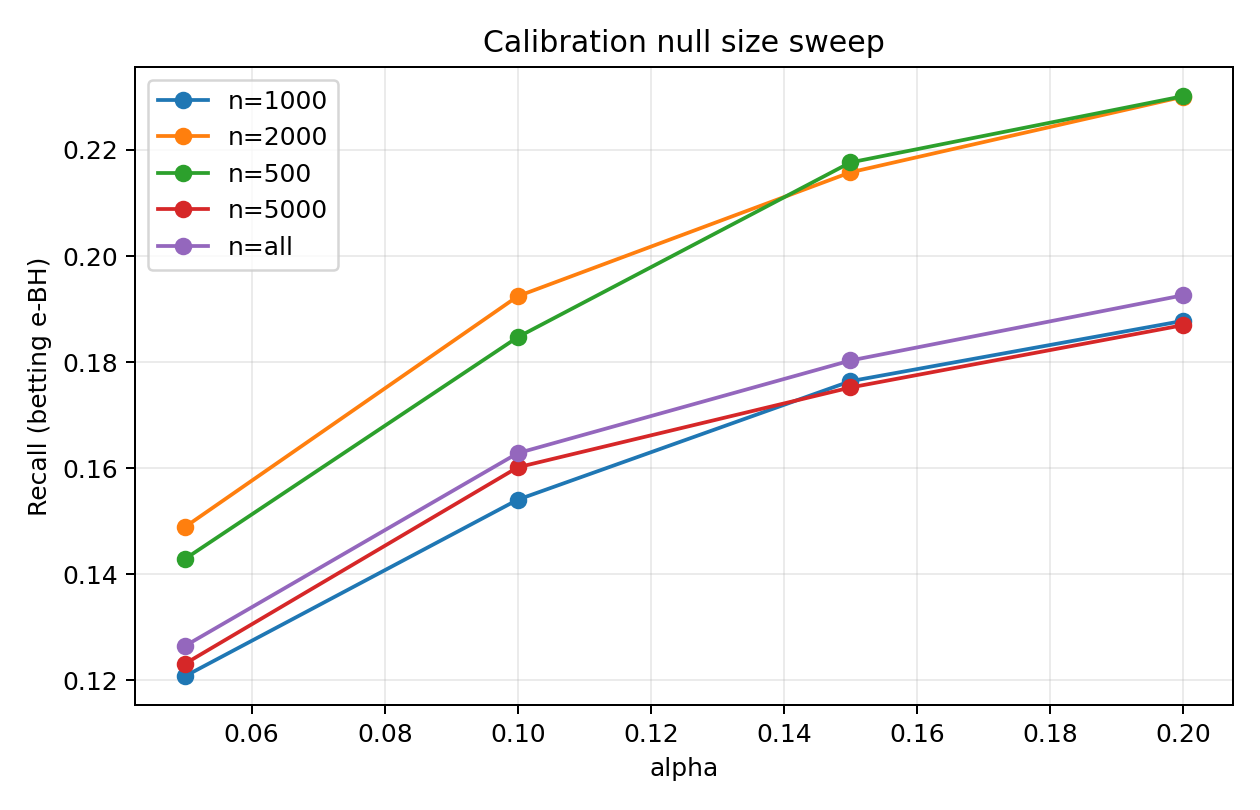

Source data for this figure (header and first rows):
alpha, num_test_families, num_rejected_families, total_rejections, fp, tp, fdp, recall, mean_family_fdp, seed, method, cal_null_size, n_cal
0.05, 537, 82, 116, 5, 111, 0.0431, 0.1552, 0.004655, 0, betting, 500, 500
0.1, 537, 102, 148, 7, 141, 0.0473, 0.1972, 0.006828, 0, betting, 500, 500
0.15, 537, 115, 175, 12, 163, 0.06857, 0.228, 0.01273, 0, betting, 500, 500
0.2, 537, 126, 192, 13, 179, 0.06771, 0.2503, 0.01459, 0, betting, 500, 500
0.05, 537, 80, 111, 3, 108, 0.02703, 0.151, 0.001862, 0, betting, 1000, 1000
0.1, 537, 100, 145, 6, 139, 0.04138, 0.1944, 0.005897, 0, betting, 1000, 1000
0.15, 537, 111, 163, 9, 154, 0.05521, 0.2154, 0.009621, 0, betting, 1000, 1000
0.2, 537, 121, 186, 13, 173, 0.06989, 0.242, 0.01459, 0, betting, 1000, 1000
0.05, 537, 80, 111, 3, 108, 0.02703, 0.151, 0.001862, 0, betting, 2000, 2000
0.1, 537, 100, 145, 6, 139, 0.04138, 0.1944, 0.005897, 0, betting, 2000, 2000
0.15, 537, 109, 159, 7, 152, 0.04403, 0.2126, 0.006828, 0, betting, 2000, 2000
0.2, 537, 119, 182, 12, 170, 0.06593, 0.2378, 0.01273, 0, betting, 2000, 2000
0.05, 537, 80, 111, 3, 108, 0.02703, 0.151, 0.001862, 0, betting, 5000, 5000
0.1, 537, 97, 137, 5, 132, 0.0365, 0.1846, 0.004035, 0, betting, 5000, 5000
0.15, 537, 108, 158, 7, 151, 0.0443, 0.2112, 0.006828, 0, betting, 5000, 5000
0.2, 537, 115, 176, 11, 165, 0.0625, 0.2308, 0.01086, 0, betting, 5000, 5000
0.05, 537, 80, 111, 3, 108, 0.02703, 0.151, 0.001862, 0, betting, all, 5128
0.1, 537, 97, 137, 5, 132, 0.0365, 0.1846, 0.004035, 0, betting, all, 5128
0.15, 537, 108, 158, 7, 151, 0.0443, 0.2112, 0.006828, 0, betting, all, 5128
0.2, 537, 115, 176, 11, 165, 0.0625, 0.2308, 0.01086, 0, betting, all, 5128
0.05, 537, 58, 90, 0, 90, 0.0, 0.1364, 0.0, 1, betting, 500, 500
0.1, 537, 75, 121, 1, 120, 0.008264, 0.1818, 0.001862, 1, betting, 500, 500
0.15, 537, 91, 160, 6, 154, 0.0375, 0.2333, 0.006859, 1, betting, 500, 500
0.2, 537, 92, 170, 9, 161, 0.05294, 0.2439, 0.007623, 1, betting, 500, 500
0.05, 537, 58, 89, 0, 89, 0.0, 0.1348, 0.0, 1, betting, 1000, 1000
0.1, 537, 74, 119, 1, 118, 0.008403, 0.1788, 0.001862, 1, betting, 1000, 1000
0.15, 537, 90, 154, 3, 151, 0.01948, 0.2288, 0.00388, 1, betting, 1000, 1000
0.2, 537, 92, 167, 8, 159, 0.0479, 0.2409, 0.007325, 1, betting, 1000, 1000
0.05, 537, 63, 96, 0, 96, 0.0, 0.1455, 0.0, 1, betting, 2000, 2000
0.1, 537, 82, 137, 2, 135, 0.0146, 0.2045, 0.002095, 1, betting, 2000, 2000
0.15, 537, 92, 164, 6, 158, 0.03659, 0.2394, 0.006859, 1, betting, 2000, 2000
0.2, 537, 97, 176, 9, 167, 0.05114, 0.253, 0.007623, 1, betting, 2000, 2000
0.05, 537, 67, 103, 0, 103, 0.0, 0.1561, 0.0, 1, betting, 5000, 5000
0.1, 537, 87, 151, 3, 148, 0.01987, 0.2242, 0.00388, 1, betting, 5000, 5000
0.15, 537, 93, 168, 8, 160, 0.04762, 0.2424, 0.007325, 1, betting, 5000, 5000
0.2, 537, 98, 182, 10, 172, 0.05495, 0.2606, 0.009485, 1, betting, 5000, 5000
0.05, 537, 67, 104, 0, 104, 0.0, 0.1576, 0.0, 1, betting, all, 5218
0.1, 537, 87, 151, 3, 148, 0.01987, 0.2242, 0.00388, 1, betting, all, 5218
0.15, 537, 93, 168, 8, 160, 0.04762, 0.2424, 0.007325, 1, betting, all, 5218
0.2, 537, 98, 182, 10, 172, 0.05495, 0.2606, 0.009485, 1, betting, all, 5218
0.05, 537, 72, 93, 6, 87, 0.06452, 0.1295, 0.009932, 2, betting, 500, 500
0.1, 537, 85, 119, 11, 108, 0.09244, 0.1607, 0.01366, 2, betting, 500, 500
0.15, 537, 97, 138, 11, 127, 0.07971, 0.189, 0.01366, 2, betting, 500, 500
0.2, 537, 103, 149, 14, 135, 0.09396, 0.2009, 0.01924, 2, betting, 500, 500
0.05, 537, 73, 95, 8, 87, 0.08421, 0.1295, 0.01179, 2, betting, 1000, 1000
0.1, 537, 86, 120, 11, 109, 0.09167, 0.1622, 0.01366, 2, betting, 1000, 1000
0.15, 537, 96, 137, 11, 126, 0.08029, 0.1875, 0.01366, 2, betting, 1000, 1000
0.2, 537, 103, 146, 14, 132, 0.09589, 0.1964, 0.01924, 2, betting, 1000, 1000
0.05, 537, 74, 98, 10, 88, 0.102, 0.131, 0.01304, 2, betting, 2000, 2000
0.1, 537, 89, 124, 11, 113, 0.08871, 0.1682, 0.01366, 2, betting, 2000, 2000
0.15, 537, 97, 138, 11, 127, 0.07971, 0.189, 0.01366, 2, betting, 2000, 2000
0.2, 537, 104, 151, 14, 137, 0.09272, 0.2039, 0.01924, 2, betting, 2000, 2000
0.05, 537, 75, 99, 10, 89, 0.101, 0.1324, 0.01304, 2, betting, all, 4569
0.1, 537, 89, 124, 11, 113, 0.08871, 0.1682, 0.01366, 2, betting, all, 4569
0.15, 537, 98, 139, 11, 128, 0.07914, 0.1905, 0.01366, 2, betting, all, 4569
0.2, 537, 104, 151, 14, 137, 0.09272, 0.2039, 0.01924, 2, betting, all, 4569
0.05, 537, 75, 99, 10, 89, 0.101, 0.1324, 0.01304, 2, betting, all, 4569
0.1, 537, 89, 124, 11, 113, 0.08871, 0.1682, 0.01366, 2, betting, all, 4569
0.15, 537, 98, 139, 11, 128, 0.07914, 0.1905, 0.01366, 2, betting, all, 4569
0.2, 537, 104, 151, 14, 137, 0.09272, 0.2039, 0.01924, 2, betting, all, 4569
... 40 more rows
